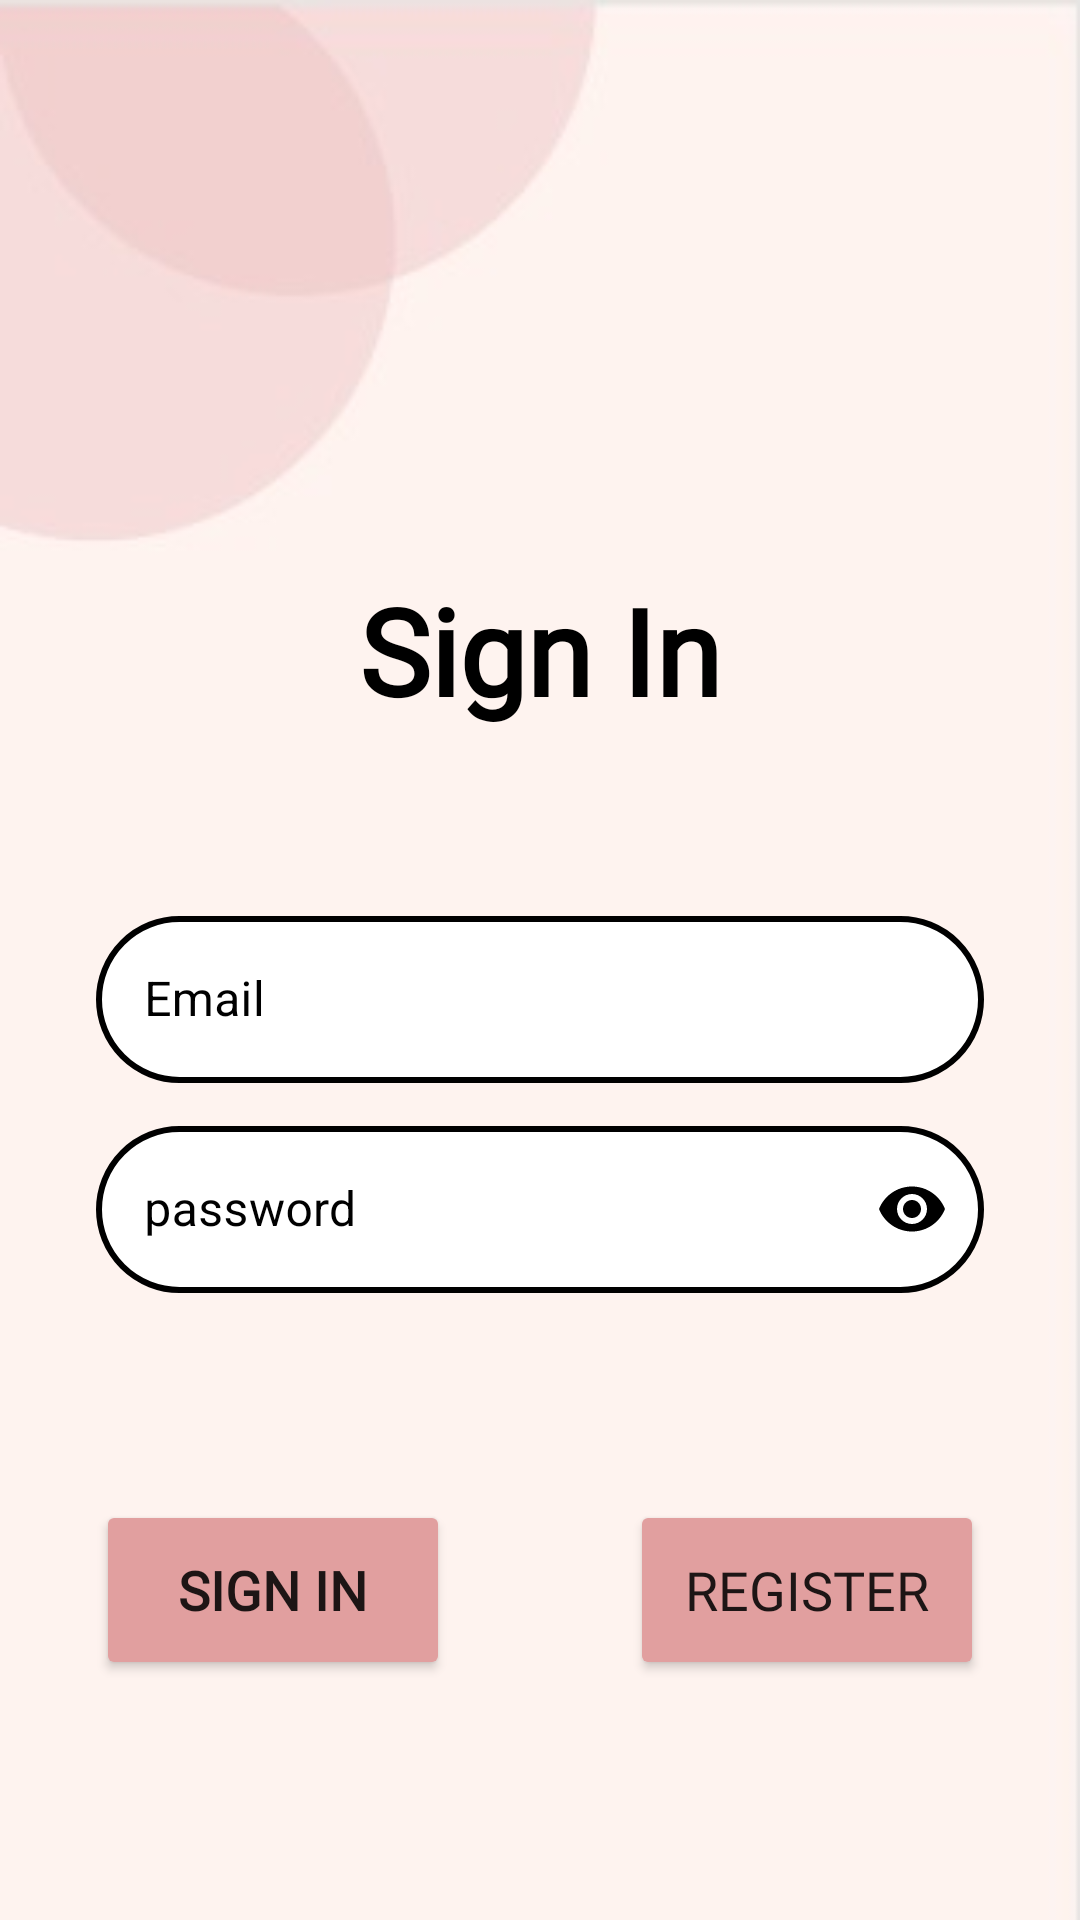

Here is an Android app screen rendered from its layout file. Give the layout XML and the strings, colors and styles it references.
<!-- AndroidManifest.xml: application theme Theme.Nummus -->
<!-- res/layout/activity_loginactivity.xml -->
<?xml version="1.0" encoding="utf-8"?>
<RelativeLayout xmlns:android="http://schemas.android.com/apk/res/android"
    xmlns:app="http://schemas.android.com/apk/res-auto"
    xmlns:tools="http://schemas.android.com/tools"
    android:layout_width="match_parent"
    android:layout_height="match_parent"
    android:background="@drawable/background"


    tools:context=".loginactivity">


    <com.google.android.material.textfield.TextInputLayout
        android:id="@+id/textinputuser"
        style="@style/Widget.MaterialComponents.TextInputLayout.OutlinedBox"
        android:layout_width="match_parent"
        android:layout_height="wrap_content"
        android:layout_marginStart="32dp"
        android:layout_marginTop="300dp"
        android:layout_marginEnd="32dp"
        android:layout_marginBottom="32dp"
        android:hint="Email"
        app:hintEnabled="true"
        android:textColorHint="@color/black"
        app:boxStrokeColor="@color/black"
        app:hintTextColor="@color/black"
        app:startIconTint="@color/black"
        app:endIconTint="@color/black"


        app:helperTextTextColor="#E91E63">


        <com.google.android.material.textfield.TextInputEditText
            android:id="@+id/txtuser"
            android:layout_width="match_parent"
            android:layout_height="wrap_content"
            android:background="@drawable/custom_button"
            android:drawableStart="@drawable/ic_baseline_email_24"
            android:drawableLeft="@drawable/ic_baseline_email_24"
            android:textColor="@color/black"
            android:drawablePadding="5dp"
            android:drawableTint="@color/black"
            android:textColorHint="@color/black"

            />
    </com.google.android.material.textfield.TextInputLayout>

    <com.google.android.material.textfield.TextInputLayout
        android:id="@+id/textinputpass"
        style="@style/Widget.MaterialComponents.TextInputLayout.OutlinedBox"
        app:boxStrokeColor="@color/black"
        android:layout_width="match_parent"
        android:layout_height="wrap_content"
        android:layout_marginStart="32dp"
        android:layout_marginTop="370dp"
        android:layout_marginEnd="32dp"
        android:layout_marginBottom="32dp"
        android:hint="password"
        app:hintEnabled="true"

        app:endIconMode="password_toggle"

        app:endIconTint="@color/black"
        app:hintTextColor="@color/black"
        app:startIconTint="@color/black"
        android:textColorHint="@color/black"

       >


        <com.google.android.material.textfield.TextInputEditText
            android:id="@+id/txtpass"
            android:layout_width="match_parent"
            android:layout_height="wrap_content"
            android:drawableStart="@drawable/ic_baseline_lock_24"
            android:drawableLeft="@drawable/ic_baseline_lock_24"
            android:drawableTint="@color/black"
            android:textColor="@color/black"

            android:background="@drawable/custom_button"
            android:drawablePadding="5dp"
            android:inputType="textPassword"
            android:textColorHint="@color/black"

            />
    </com.google.android.material.textfield.TextInputLayout>


    <Button
        android:id="@+id/btnsignin"
        android:layout_width="match_parent"
        android:layout_height="60dp"

        android:layout_marginStart="32dp"
        android:layout_marginTop="500dp"
        android:layout_marginEnd="210dp"
        android:layout_marginBottom="32dp"

        android:fontFamily="@font/ageopersonalusebold"
        android:text="Sign In"
        android:textSize="18dp"
        android:textStyle="bold"
        app:backgroundTint="#E19F9F"
        app:layout_constraintBottom_toBottomOf="parent"

        app:layout_constraintVertical_bias="0.111"
        tools:layout_editor_absoluteX="0dp" />

    <Button
        android:id="@+id/btnregister"
        android:layout_width="match_parent"
        android:layout_height="60dp"

        android:layout_marginStart="210dp"
        android:layout_marginTop="500dp"
        android:layout_marginEnd="32dp"
        android:layout_marginBottom="15dp"

        android:fontFamily="@font/ageopersonalusebold"
        android:text="Register"
        android:textSize="18dp"
        app:backgroundTint="#E19F9F"
        app:layout_constraintBottom_toBottomOf="parent"

        app:layout_constraintVertical_bias="0.111"
        tools:layout_editor_absoluteX="0dp" />


    <TextView
        android:id="@+id/textlogin"
        android:layout_width="match_parent"
        android:layout_height="wrap_content"
        android:layout_marginStart="24dp"
        android:layout_marginTop="190dp"
        android:layout_marginEnd="24dp"
        android:layout_marginBottom="24dp"
        android:drawablePadding="5dp"
        android:fontFamily="@font/ageopersonalusebold"
        android:text="Sign In"
        android:textAlignment="center"
        android:textColor="@color/black"
        android:textSize="40dp"
        android:textStyle="bold" />

</RelativeLayout>
<!-- resources referenced by this layout -->
<resources>
  <!-- drawable background: jpeg bitmap (drawable, 3622 bytes) -->
  <!-- drawable custom_button (drawable) -->
  <?xml version="1.0" encoding="utf-8"?>
  <shape xmlns:android="http://schemas.android.com/apk/res/android" android:shape="rectangle">
  <solid android:color="#FFFFFF"/>
      <corners android:radius="40dp"/>
      <stroke android:width="2dip" android:color="@color/black"/>
  </shape>
  <style name="Theme.Nummus" parent="Theme.MaterialComponents.DayNight.DarkActionBar">
          
          <item name="colorPrimary">@color/purple_500</item>
          <item name="colorPrimaryVariant">@color/purple_700</item>
          <item name="colorOnPrimary">@color/white</item>
          
          <item name="colorSecondary">@color/teal_200</item>
          <item name="colorSecondaryVariant">@color/teal_700</item>
          <item name="colorOnSecondary">@color/black</item>
          
          <item name="android:statusBarColor" tools:targetApi="l">?attr/colorPrimaryVariant</item>
          
      </style>
  <!-- not gathered from this repository: default colours our renderer supplied (Android Studio template values) -->
  <color name="purple_500">#FF6200EE</color>
  <color name="purple_700">#FF3700B3</color>
  <color name="teal_200">#FF03DAC5</color>
  <color name="teal_700">#FF018786</color>
  <color name="black">#FF000000</color>
  <color name="white">#FFFFFFFF</color>
</resources>
